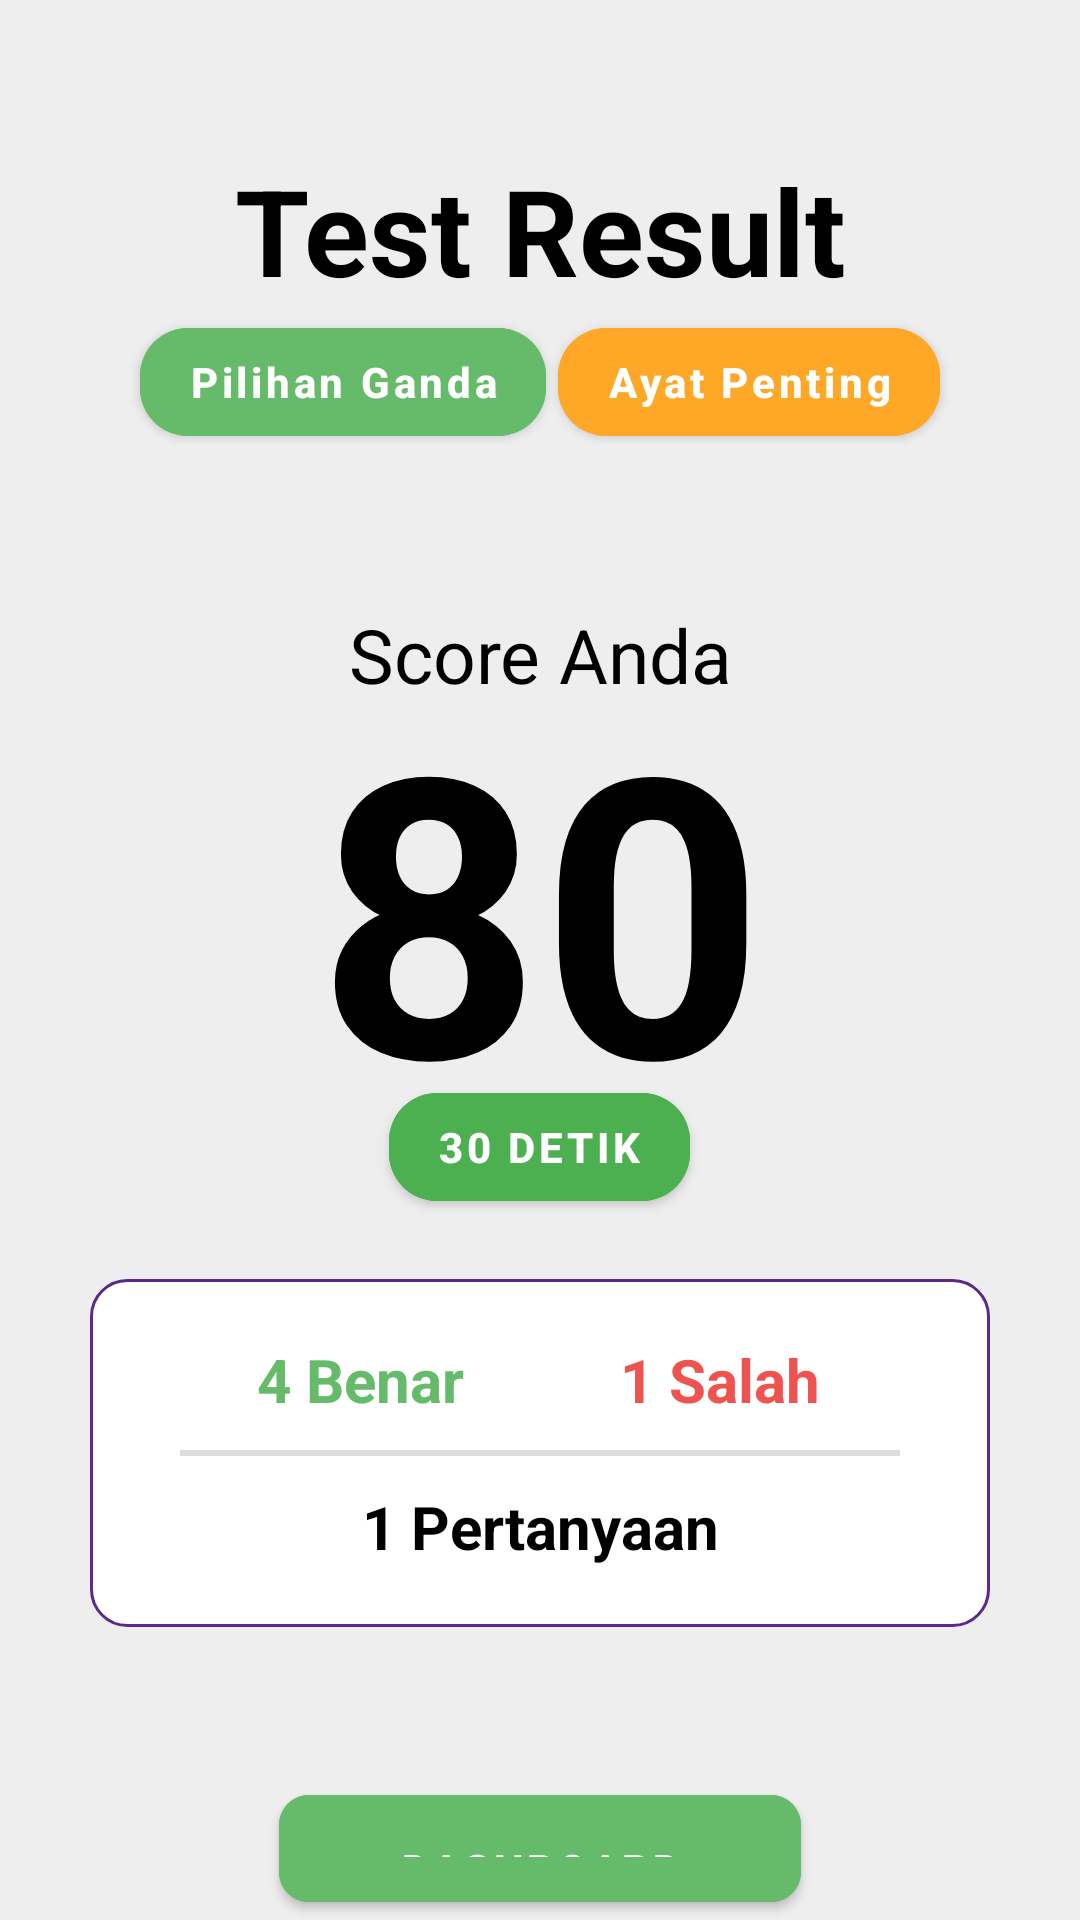

Write the Android layout XML for this screen, with the resource values it uses.
<!-- AndroidManifest.xml: application theme Theme.QuizzPartner -->
<!-- res/layout/activity_quiz_result.xml -->
<?xml version="1.0" encoding="utf-8"?>
<LinearLayout xmlns:android="http://schemas.android.com/apk/res/android"
    xmlns:app="http://schemas.android.com/apk/res-auto"
    xmlns:tools="http://schemas.android.com/tools"
    android:id="@+id/main"
    android:layout_width="match_parent"
    android:layout_height="match_parent"
    android:orientation="vertical"
    android:background="@color/gray200"
    tools:context=".ui.QuizResultActivity">

    <TextView
        android:layout_marginTop="50dp"
        android:textColor="@color/black"
        android:textSize="40dp"
        android:textStyle="bold"
        android:gravity="center"
        android:text="Test Result"
        android:layout_width="match_parent"
        android:layout_height="wrap_content" />

    <LinearLayout
        android:orientation="horizontal"
        android:gravity="center_horizontal"
        android:layout_width="match_parent"
        android:layout_height="wrap_content">
        <com.google.android.material.button.MaterialButton
            android:layout_marginHorizontal="2dp"
            android:layout_centerHorizontal="true"
            android:id="@+id/tvQuizCategory"
            android:gravity="center"
            app:cornerRadius="16dp"
            android:textStyle="bold"
            android:backgroundTint="@color/accentGreen"
            android:text="Pilihan Ganda"
            android:textAllCaps="false"
            android:textColor="@color/white"
            android:layout_width="wrap_content"
            android:layout_height="wrap_content" />
        <com.google.android.material.button.MaterialButton
            android:layout_marginHorizontal="2dp"
            android:layout_centerHorizontal="true"
            android:id="@+id/tvQuizTopic"
            android:gravity="center"
            app:cornerRadius="16dp"
            android:textStyle="bold"
            android:backgroundTint="@color/accentOrange"
            android:text="Ayat Penting"
            android:textAllCaps="false"
            android:textColor="@color/white"
            android:layout_width="wrap_content"
            android:layout_height="wrap_content" />
    </LinearLayout>

    <TextView
        android:layout_marginTop="50dp"
        android:gravity="center"
        android:text="Score Anda"
        android:textSize="25dp"
        android:textColor="@color/black"
        android:layout_width="match_parent"
        android:layout_height="wrap_content" />
    <TextView
        android:id="@+id/tvScore"
        android:textSize="130dp"
        android:textColor="@color/black"
        android:textStyle="bold"
        android:layout_marginTop="-20dp"
        android:text="80"
        android:gravity="center"
        android:layout_width="match_parent"
        android:layout_height="wrap_content" />

    <RelativeLayout
        android:layout_marginTop="-30dp"
        android:layout_width="match_parent"
        android:layout_height="wrap_content">
        <com.google.android.material.button.MaterialButton
            android:layout_centerHorizontal="true"
            android:id="@+id/tvTimeNeeded"
            android:gravity="center"
            app:cornerRadius="16dp"
            android:textStyle="bold"
            android:backgroundTint="@color/green"
            android:text="30 Detik"
            android:textColor="@color/white"
            android:layout_width="wrap_content"
            android:layout_height="wrap_content" />
    </RelativeLayout>

    <LinearLayout
        android:layout_marginTop="20dp"
        android:layout_marginHorizontal="30dp"
        android:background="@drawable/rounded_button"
        android:paddingHorizontal="30dp"
        android:paddingVertical="10dp"
        android:orientation="vertical"
        android:layout_width="match_parent"
        android:layout_height="wrap_content">
        <GridLayout
            android:rowCount="1"
            android:columnCount="2"
            android:layout_width="match_parent"
            android:layout_height="wrap_content">
            <TextView
                android:layout_columnWeight="1"
                android:id="@+id/tvCorrectAnswer"
                android:padding="10dp"
                android:text="4 Benar"
                android:textSize="20dp"
                android:textStyle="bold"
                android:textColor="@color/accentGreen"
                android:gravity="center"
                android:layout_width="0dp"
                android:layout_height="wrap_content" />
            <TextView
                android:layout_columnWeight="1"
                android:id="@+id/tvWrongAnswer"
                android:padding="10dp"
                android:gravity="center"
                android:text="1 Salah"
                android:textSize="20dp"
                android:textStyle="bold"
                android:textColor="@color/accentRed"
                android:layout_width="0dp"
                android:layout_height="wrap_content" />
        </GridLayout>
        <LinearLayout
            android:orientation="vertical"
            android:layout_width="match_parent"
            android:layout_height="wrap_content">
            <View
                android:layout_width="match_parent"
                android:layout_height="2dp"
                android:background="#DDDDDD" />
            <TextView
                android:layout_columnWeight="1"
                android:id="@+id/tvTotalQueztion"
                android:padding="10dp"
                android:textStyle="bold"
                android:gravity="center"
                android:text="1 Pertanyaan"
                android:textSize="20dp"
                android:textColor="@color/black"
                android:layout_width="match_parent"
                android:layout_height="wrap_content" />
        </LinearLayout>
    </LinearLayout>

    <RelativeLayout
        android:layout_marginTop="50dp"
        android:layout_width="match_parent"
        android:layout_height="wrap_content">
        <com.google.android.material.button.MaterialButton
            android:id="@+id/btnDashboard"
            android:layout_centerHorizontal="true"
            android:text="Dashboard"
            android:backgroundTint="@color/accentGreen"
            android:textStyle="bold"
            app:cornerRadius="10dp"
            android:paddingVertical="15dp"
            android:paddingHorizontal="40dp"
            android:textColor="@color/white"
            android:layout_width="wrap_content"
            android:layout_height="wrap_content" />
    </RelativeLayout>

</LinearLayout>
<!-- resources referenced by this layout -->
<resources>
  <color name="accentGreen">#66BB6A</color>
  <color name="accentOrange">#FFA726</color>
  <color name="accentRed">#EF5350</color>
  <color name="black">#000000</color>
  <color name="gray200">#EEEEEE</color>
  <color name="green">#4CAF50</color>
  <color name="white">#FFFFFF</color>
  <!-- drawable rounded_button (drawable) -->
  <selector xmlns:android="http://schemas.android.com/apk/res/android">
      
      <item android:state_pressed="true">
          <shape android:shape="rectangle">
              <solid android:color="#EEEEEE" />
              <corners android:radius="12dp" />
              <stroke android:width="1dp" android:color="#AAAAAA" />
          </shape>
      </item>
  
      
      <item>
          <shape android:shape="rectangle">
              <solid android:color="#FFFFFF" />
              <corners android:radius="12dp" />
              <stroke android:width="1dp" android:color="@color/purple_2" />
          </shape>
      </item>
  </selector>
  <style name="Theme.QuizzPartner" parent="Base.Theme.QuizzPartner" />
  <color name="purple_2">#592A8A</color>
  <style name="Base.Theme.QuizzPartner" parent="Theme.MaterialComponents.DayNight.NoActionBar">
          
          
          
          <item name="colorPrimary">@android:color/white</item>
          <item name="colorAccent">@android:color/darker_gray</item>
          <item name="colorPrimaryDark">@android:color/white</item>
      </style>
</resources>
